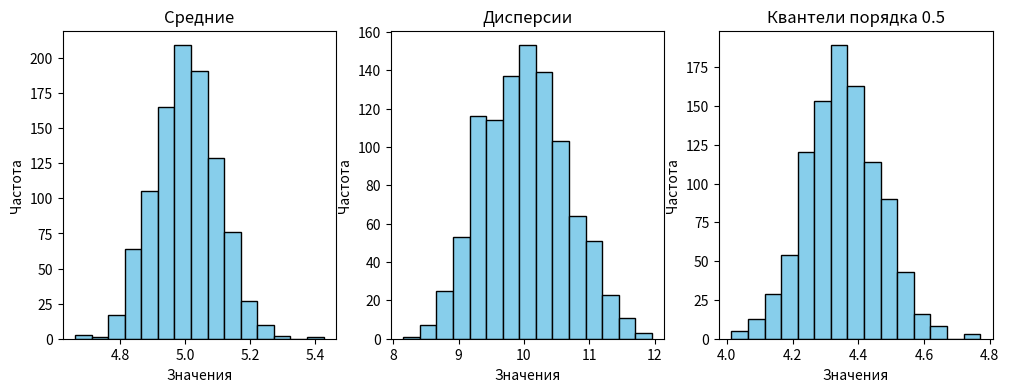

The matplotlib source for this figure:
import numpy as np
import matplotlib.pyplot as plt
k = 5

E = np.array([])
D = np.array([])
M = np.array([])

counting_samples = 1000
size_sample = 1000




for i in range(counting_samples):
    if i == 1:
        plt.hist(data, bins=50,  color='skyblue', edgecolor='black')
        plt.xlabel('Значения')
        plt.ylabel('Частота')
        plt.title('Гистограмма выборки по распределению хи-квадрат')
        plt.savefig('hist-chi-square.png')
        # plt.show()
        plt.clf()
    data = np.random.chisquare(k, size_sample)
    data = np.sort(data)
    # e_loc = sum(data) / 1000
    e_loc = np.mean(data)
    d_loc = np.var(data, ddof=1)
    m_loc = np.median(data)
    M = np.append(M, m_loc)
    D = np.append(D, d_loc)
    E = np.append(E, e_loc)


plt.figure(figsize=(12, 4))
plt.subplot(1, 3, 1)
plt.hist(E, bins=15,  color='skyblue', edgecolor='black')
plt.xlabel('Значения')
plt.ylabel('Частота')
plt.title('Средние')
# plt.savefig('hist-mean.png')
# plt.show()
# plt.clf()

plt.subplot(1, 3, 2)
plt.hist(D, bins=15,  color='skyblue', edgecolor='black')
plt.xlabel('Значения')
plt.ylabel('Частота')
plt.title('Дисперсии')
# plt.savefig('hist-disp.png')
# plt.show()
# plt.clf()

plt.subplot(1, 3, 3)
plt.hist(M, bins=15,  color='skyblue', edgecolor='black')
plt.xlabel('Значения')
plt.ylabel('Частота')
plt.title('Квантели порядка 0.5')
# plt.savefig('hist-median.png')
plt.savefig('first-exp.png')
plt.show()
# plt.clf()




